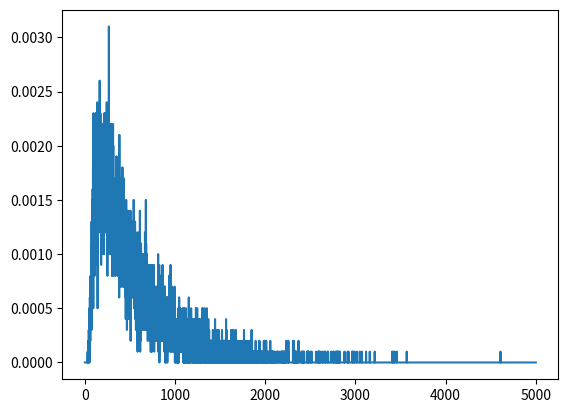
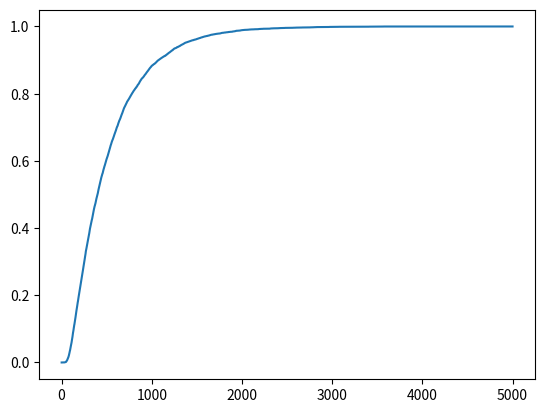
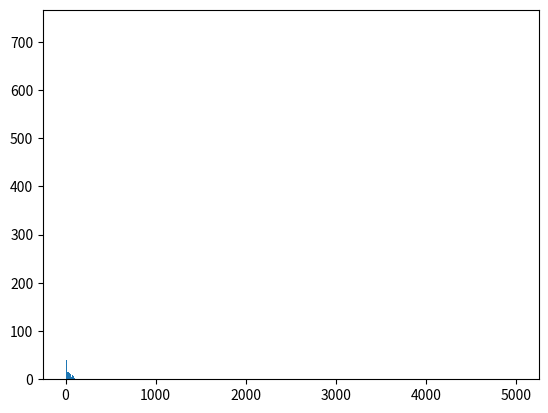

Recreate these plots in Python, in order.
import numpy as np
import math
import scipy.stats
import time

# Features ###################################################################
plotCharts = True # It controls graphical features (disable when run on HPC)
recordVideo = False # It slows down the script
recordTrajectories = True # It uses up memory

if plotCharts:
    import matplotlib.pyplot as plt
    from matplotlib.animation import FuncAnimation

# Parameters #################################################################
num_steps = 5000 # Number of steps
Dm = 0.1  # Diffusion for particles moving in the porous matrix
Df = 0.1  # Diffusion for particles moving in the fracture
dt = 1 # Time step
meanEta = 0 # Spatial jump distribution paramenter
stdEta = 1 # Spatial jump distribution paramenter
meanCross = 0 # Crossing probability parameter
stdCross = 1 # Crossing probability parameter
num_particles = int(1e4) # Number of particles in the simulation
uby = 1 # Vertical Upper Boundary
lby = -1 # Vertical Lower Boundary
lbx = 0 # Horizontal Left Boundary
rbx = 10 # Horizontal Right Boundary
init_shift = 0 # It aggregates the initial positions of the particles around the centre of the domain
reflectedInward = 90 # Percentage of impacts from the fracture reflected again into the fracture
reflectedOutward = 30 # Percentage of impacts from the porous matrix reflected again into the porous matrix
animatedParticle = 0 # Index of the particle whose trajectory will be animated
fTstp = 0 # First time step to be recorded in the video
lTstp = 90 # Final time step to appear in the video

noiseMatrix = np.sqrt(2*Dm*dt)  # Strength of the noise term for particle in the porous matrix
noiseFracture = np.sqrt(2*Df*dt)  # Strength of the noise term for particle in the fracture
crossOut = scipy.stats.norm.ppf(reflectedInward/100)
crossIn = scipy.stats.norm.ppf(reflectedOutward/100)
# inFraRbx = [False for _ in range(num_particles)]
bc_time = []

bouncesBackIn = 0
bouncesBackOut = 0
crossInToOut = 0
crossOutToIn = 0
staysIn = 0
staysOut = 0
outsideFractureUp = False
outsideFractureDown = False

start_time = time.time()
# If recording trajectories is enabled #############################################
# Initialize arrays to store position data
x = np.zeros(num_particles)
y = np.linspace(lby+init_shift, uby-init_shift, num_particles)

# Simulate Langevin dynamics
t = 0
pdf_part = []
while t<num_steps*dt:

   t = t + dt

   isIn = x<rbx

   x[isIn] = x[isIn] + np.sqrt(2*Dm*dt)*np.random.normal(meanEta, stdEta, np.sum(isIn))
   y[isIn] = y[isIn] + np.sqrt(2*Dm*dt)*np.random.normal(meanEta, stdEta, np.sum(isIn))

   x = np.where(x<lbx, -x+2*lbx, x)
   y = np.where(y>uby, -y+2*uby, y)
   y = np.where(y<lby, -y+2*lby, y)

   '''x[x<lbx] = -x[x<lbx] + 2*lbx
   y[y<lby] = -y[y<lby] + 2*lby
   y[y>uby] = -y[y>uby] + 2*lby'''
   
   pdf_part.append(sum(x[isIn]>rbx))

end_time = time.time()
execution_time = end_time - start_time

i = 0
particlesTstep=np.zeros(num_particles)
for index, value in enumerate(pdf_part):
    particlesTstep[i:i+value] = index
    i = i+value

counts, bin_edges = np.histogram(particlesTstep, np.linspace(0, num_steps, 1000))

Time = np.linspace(dt, t, len(pdf_part))
timeLogSpaced = np.logspace(np.log10(dt), np.log10(t), len(pdf_part))
pdf_part = np.asarray(pdf_part)
plt.plot(Time, pdf_part/num_particles)
# plt.plot(timeLogSpaced, pdf_part/num_particles)
# plt.xscale('log')
plt.show()
plt.plot(Time, np.cumsum(pdf_part)/num_particles)
plt.show()
plt.hist(counts, bin_edges)
print(f"Execution time: {execution_time:.6f} seconds")
